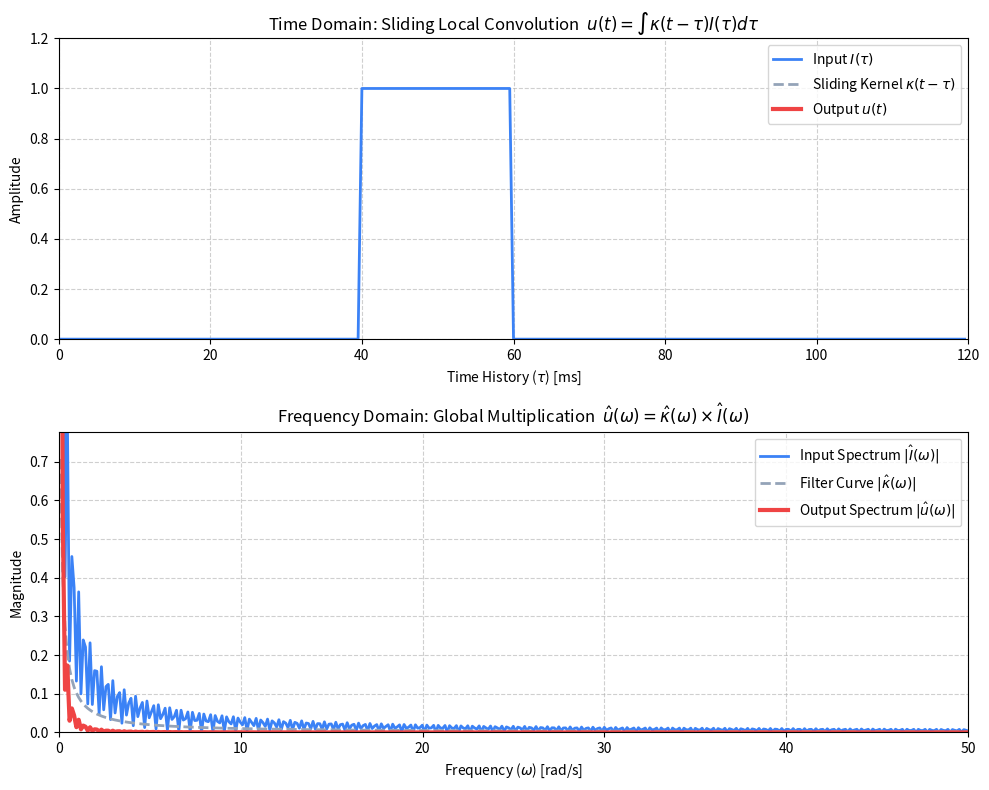

Recreate this plot in Python.
import numpy as np
import matplotlib.pyplot as plt
import matplotlib.animation as animation


# Intuition Behind Convolution

# u(t) = ∫ k(s) * I(t-s) ds
#
# At the current time (t), look back through all past inputs.
# Each past input contributes according to how much the system
# still "remembers" it (given by k(s)).
# Add all these surviving contributions to get the output u(t).

# k(s) is the system's memory.
# k(0) = 1 because the present is remembered completely.
# As we go further into the past, k(s) decreases because older
# inputs gradually fade away.

# The kernel is NOT fixed.
# As time moves forward, the peak of the kernel also moves forward,
# always centered on the current time and looking backward.
# Convolution is simply this kernel sliding across the input.

# At every position:
#   1. Overlay the kernel on the input.
#   2. Multiply overlapping values.
#   3. Sum them.
#   4. That sum is one point of the output.
# Repeating this for every time instant draws the red output curve.

# Frequency Domain:
# Instead of sliding through time, decompose the input into sine waves.
# The filter simply scales each frequency (Output = Input × Filter).
# Combining these scaled sine waves reconstructs exactly the same
# output obtained from convolution in the time domain.

# --- 1. PHYSICAL PARAMETERS ---
pulse_width = 20.0
tau_m = 10.0      # System time constant (memory sluggishness)
t_max = 120.0     # Total simulation time
dt = 0.5          # Time step for numerical integration
pulse_start = 40.0

# --- 2. TIME DOMAIN COMPUTATION (Numerical Convolution) ---
tau = np.arange(0, t_max, dt)

# Input I(tau): Square pulse
I = np.where((tau >= pulse_start) & (tau < pulse_start + pulse_width), 1.0, 0.0)

# Pre-compute the output u(t) via numerical convolution to keep the animation fast
# u(t) = sum [ I(s) * k(t-s) * dt ]
u = np.zeros_like(tau)
for i, current_t in enumerate(tau):
    # s is the integration variable up to current_t
    s = tau[:i+1]
    # k(t-s) is the kernel looking backward
    k_s = np.exp(-(current_t - s) / tau_m)
    # Numerical integral
    u[i] = np.sum(I[:i+1] * k_s) * dt 
    
# Normalize output roughly to 1.0 for visual scaling against the input
u = u / tau_m 

# --- 3. FREQUENCY DOMAIN COMPUTATION (Analytical) ---
w = np.linspace(0.1, 50, 400) # Angular frequency (rad/s)

# Input Spectrum |I(w)|: Fourier transform of a square pulse (Sinc function)
# (Scaled down slightly for visualization)
I_w = np.abs(np.sin(w * pulse_width / 2) / (w / 2)) * 0.2

# Filter Curve |k(w)|: Fourier transform of exponential decay e^(-t/tau_m)
K_w = 1.0 / np.sqrt(1.0 + (w * tau_m)**2)

# Output Spectrum |u(w)|: Multiplication in frequency domain
U_w = I_w * K_w

# --- 4. PLOTTING AND ANIMATION SETUP ---
fig, (ax1, ax2) = plt.subplots(2, 1, figsize=(10, 8))
fig.canvas.manager.set_window_title('Linear System: Time vs Frequency')

# Set up Time Domain axis (Top)
ax1.set_xlim(0, t_max)
ax1.set_ylim(0, 1.2)
ax1.set_title(r'Time Domain: Sliding Local Convolution  $u(t) = \int \kappa(t-\tau) I(\tau) d\tau$')
ax1.set_xlabel(r'Time History ($\tau$) [ms]')
ax1.set_ylabel('Amplitude')
ax1.grid(True, linestyle='--', alpha=0.6)

# Time domain static lines
ax1.plot(tau, I, color='#3b82f6', lw=2, label=r'Input $I(\tau)$')

# Time domain animated lines
line_kernel, = ax1.plot([], [], color='#94a3b8', lw=2, linestyle='--', label=r'Sliding Kernel $\kappa(t-\tau)$')
fill_kernel = ax1.fill_between([], [], color='#cbd5e1', alpha=0.5)
line_out, = ax1.plot([], [], color='#ef4444', lw=3, label=r'Output $u(t)$')
ax1.legend(loc='upper right')

# Set up Frequency Domain axis (Bottom)
ax2.set_xlim(0, 50)
ax2.set_ylim(0, np.max(K_w) * 1.1)
ax2.set_title(r'Frequency Domain: Global Multiplication  $\hat{u}(\omega) = \hat{\kappa}(\omega) \times \hat{I}(\omega)$')
ax2.set_xlabel(r'Frequency ($\omega$) [rad/s]')
ax2.set_ylabel('Magnitude')
ax2.grid(True, linestyle='--', alpha=0.6)

# Frequency domain lines (all static)
ax2.plot(w, I_w, color='#3b82f6', lw=2, label=r'Input Spectrum $|\hat{I}(\omega)|$')
ax2.plot(w, K_w, color='#94a3b8', lw=2, linestyle='--', label=r'Filter Curve $|\hat{\kappa}(\omega)|$')
ax2.plot(w, U_w, color='#ef4444', lw=3, label=r'Output Spectrum $|\hat{u}(\omega)|$')
ax2.legend(loc='upper right')

plt.tight_layout()

# --- 5. ANIMATION LOOP ---
def init():
    line_kernel.set_data([], [])
    line_out.set_data([], [])
    return line_kernel, line_out

def update(frame_idx):
    current_time = tau[frame_idx]
    
    # 1. Update the sliding kernel
    # It only exists for time <= current_time
    valid = tau <= current_time
    k_slide = np.zeros_like(tau)
    k_slide[valid] = np.exp(-(current_time - tau[valid]) / tau_m)
    line_kernel.set_data(tau, k_slide)
    
    # Update the shaded area under the kernel
    global fill_kernel
    fill_kernel.remove()
    fill_kernel = ax1.fill_between(tau, k_slide, where=valid, color='#cbd5e1', alpha=0.5)
    
    # 2. Update the output (draw up to current_time)
    line_out.set_data(tau[:frame_idx], u[:frame_idx])
    
    return line_kernel, line_out

# Create the animation
# frames = len(tau) generates an index for every time step
# interval = 20 ms between frames
ani = animation.FuncAnimation(fig, update, frames=len(tau),
                              init_func=init, blit=False, interval=20, repeat=False)

plt.show()
